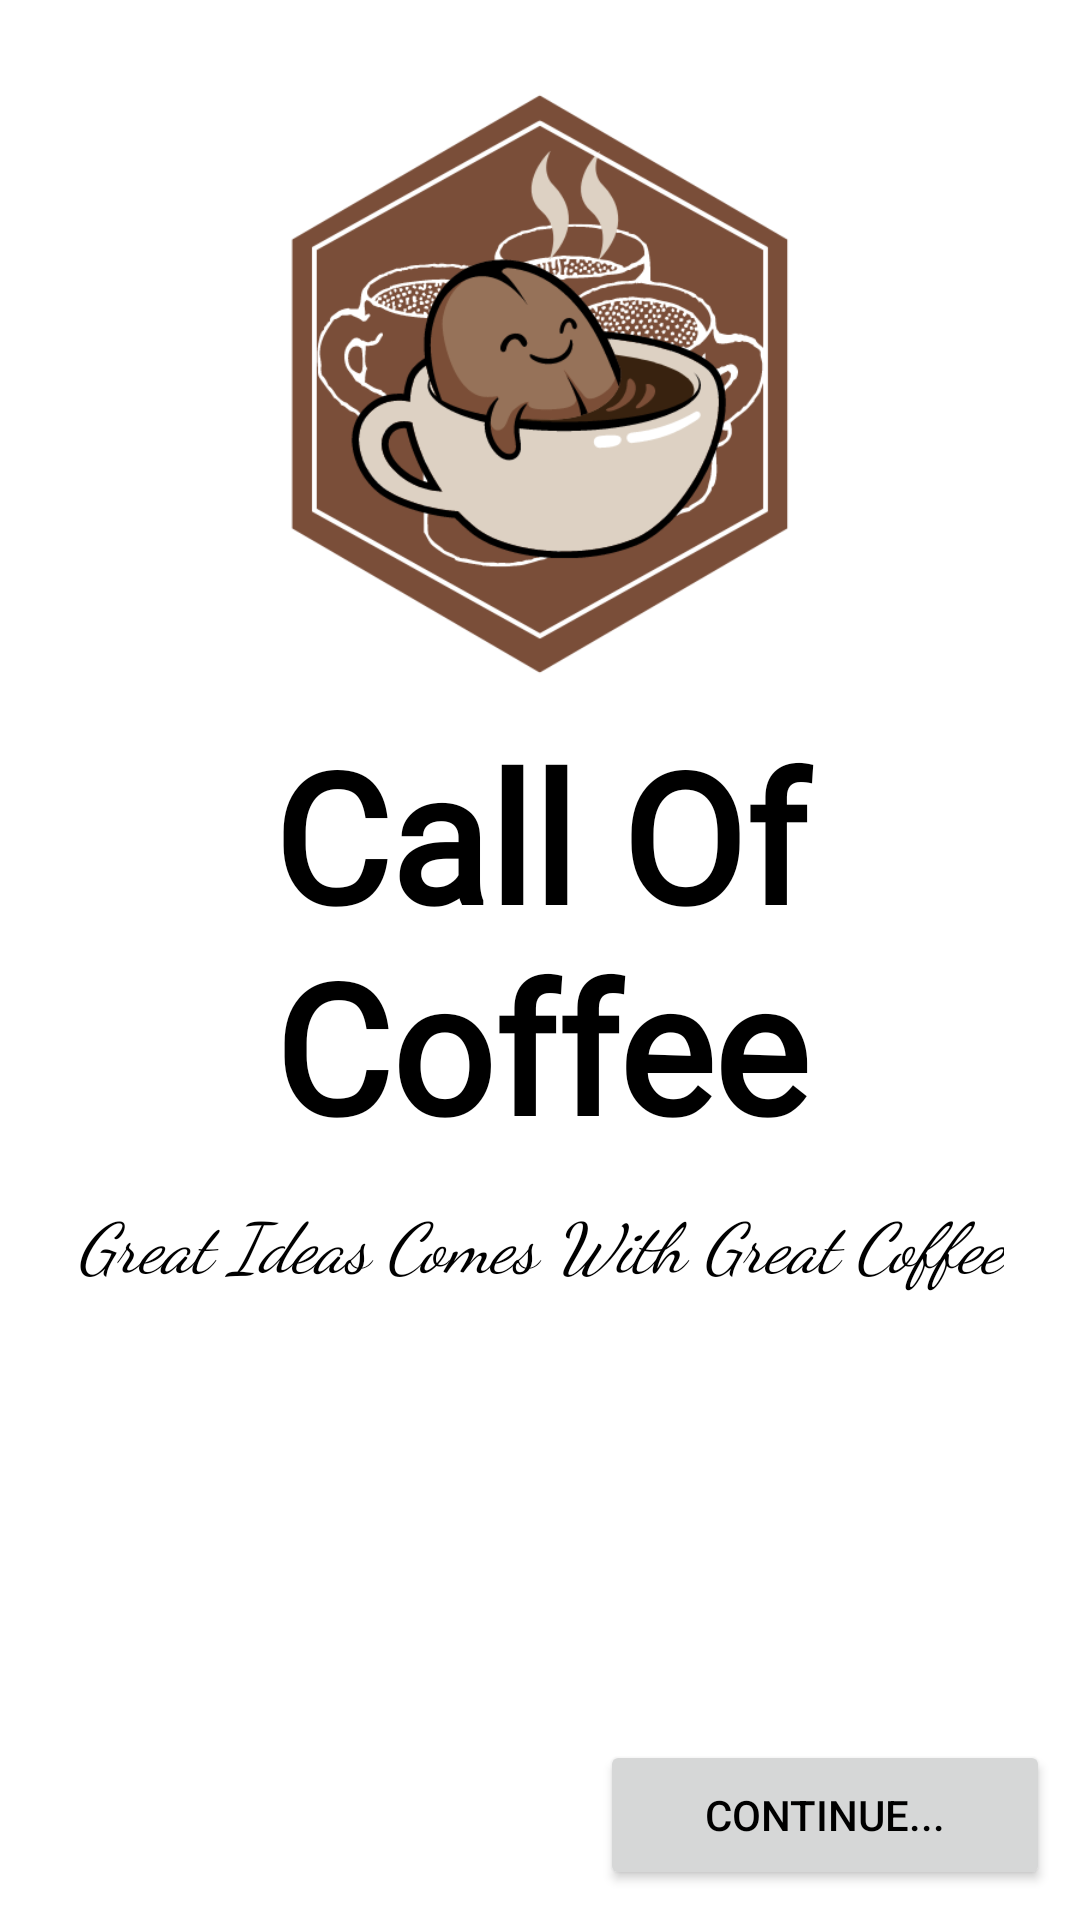

Write the Android layout XML for this screen, with the resource values it uses.
<!-- AndroidManifest.xml: application theme Theme.Stephen_project -->
<!-- res/layout/activity_main.xml -->
<?xml version="1.0" encoding="utf-8"?>
<androidx.constraintlayout.widget.ConstraintLayout
    xmlns:android="http://schemas.android.com/apk/res/android"
    xmlns:app="http://schemas.android.com/apk/res-auto"
    xmlns:tools="http://schemas.android.com/tools"
    android:layout_width="match_parent"
    android:layout_height="match_parent"
    tools:context=".MainActivity">

    <ImageView
        android:id="@+id/imageView3"
        android:layout_width="match_parent"
        android:layout_height="match_parent"
        android:scaleType="fitXY"
        android:src="@drawable/background"
        tools:layout_editor_absoluteX="-10dp"
        tools:layout_editor_absoluteY="0dp" />

    <Button
        android:id="@+id/btnNext"
        android:layout_width="150dp"
        android:layout_height="50dp"
        android:text="@string/next"
        android:layout_marginBottom="10dp"
        android:layout_marginRight="10dp"
        android:textColor="@color/black"
        android:textAlignment="center"
        app:layout_constraintBottom_toBottomOf="parent"
        app:layout_constraintEnd_toEndOf="parent" />

    <ImageView
        android:id="@+id/ivLogo"
        android:layout_width="200dp"
        android:layout_height="200dp"
        android:layout_marginTop="28dp"
        app:layout_constraintEnd_toEndOf="parent"
        app:layout_constraintStart_toStartOf="parent"
        app:layout_constraintTop_toTopOf="parent"
        android:src="@drawable/logo"
        />

    <TextView
        android:id="@+id/tvTagLine"
        android:layout_width="wrap_content"
        android:layout_height="wrap_content"
        android:layout_marginTop="10dp"
        android:text="@string/tagLine"
        android:textAlignment="center"
        android:textColor="@color/black"
        android:textSize="23sp"
        android:textStyle="italic"
        android:fontFamily="cursive"
        app:layout_constraintEnd_toEndOf="parent"
        app:layout_constraintHorizontal_bias="0.502"
        app:layout_constraintStart_toStartOf="parent"
        app:layout_constraintTop_toBottomOf="@+id/tvAppName" />

    <TextView
        android:id="@+id/tvAppName"
        android:layout_width="wrap_content"
        android:layout_height="wrap_content"
        android:layout_marginTop="10dp"
        android:text="@string/appName"
        android:textAlignment="center"
        android:textColor="@color/black"
        android:textSize="60sp"
        android:textStyle="bold"
        android:fontFamily="@font/sundaycoffee"
        app:layout_constraintEnd_toEndOf="parent"
        app:layout_constraintHorizontal_bias="0.502"
        app:layout_constraintStart_toStartOf="parent"
        app:layout_constraintTop_toBottomOf="@+id/ivLogo" />
</androidx.constraintlayout.widget.ConstraintLayout>
<!-- resources referenced by this layout -->
<resources>
  <color name="black">#FF000000</color>
  <!-- drawable logo: png bitmap (drawable-v24, 61639 bytes) -->
  <string name="appName">Call Of Coffee</string>
  <string name="next">Continue...</string>
  <string name="tagLine">"Great Ideas Comes With Great Coffee"</string>
  
      //Navigation
  <style name="Theme.Stephen_project" parent="Theme.MaterialComponents.DayNight.NoActionBar">
  
      <item name="colorPrimary">@color/button</item>
      <item name="colorPrimaryVariant">@color/black</item>
      <item name="colorOnPrimary">@color/white</item>
  
      <item name="colorSecondary">@color/teal_200</item>
      <item name="colorSecondaryVariant">@color/teal_700</item>
      <item name="colorOnSecondary">@color/black</item>
  
      <item name="android:statusBarColor">?attr/colorPrimaryVariant</item>
  
     </style>
  <color name="button">#D8835242</color>
  <color name="white">#FFFFFFFF</color>
  <color name="teal_200">#FF03DAC5</color>
  <color name="teal_700">#FF018786</color>
</resources>
